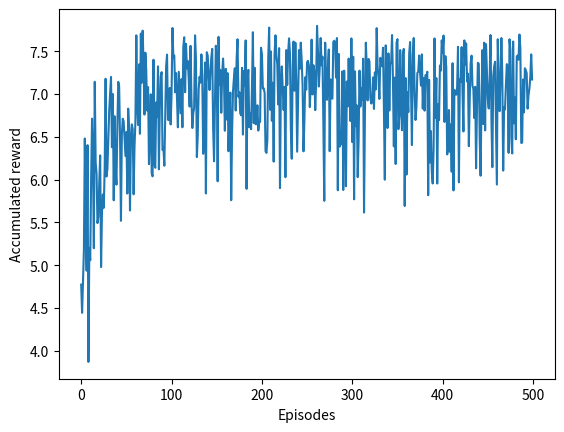
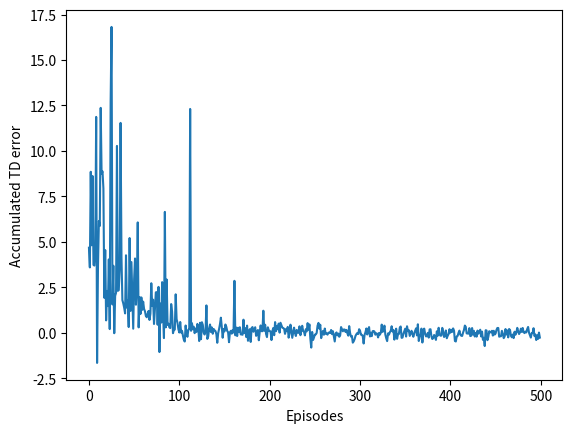

Recreate these plots in Python, in order.
import numpy as np
import matplotlib.pyplot as plt

#RL agent learns policy for maximum accumulated reward


def normalize(X, Nstates, Nactions):
    for i in range(0,Nstates):
        for j in range(0,Nactions):
            probSum = np.sum(X[i, j, :])
            X[i, j, :] = X[i, j, :] / probSum
    return X

def chooseAction(state, Q, eps):
    if np.random.uniform(0, 1) < eps:
        return np.random.choice(np.arange(Nactions))
    else:
        a = np.argmax(Q[state, :])
        return np.argmax(Q[state, :])

def act(state, action, W, R, Q):
    nextState = np.random.choice(np.arange(Nstates), p=W[state, action,:])
    reward = R[state, action]
    return nextState, reward

Nstates = 10
Nactions = 2
Nepisodes = 500
MaxEpiSteps = 10
MinAlpha = 0.01
alphas = np.linspace(1.0, MinAlpha, Nepisodes)
gamma = 0.95
eps = 0.2
# np.random.seed(0)
W = np.exp(10.0*np.random.rand(Nstates,Nactions, Nstates))
W = normalize(W, Nstates, Nactions)
R = np.random.rand(Nstates,Nactions)
Q = np.zeros((Nstates,Nactions))
logR = []
logTDe = []

for e in range(Nepisodes):

    state = 0
    totalReward = 0
    totalTDe = 0
    alpha = alphas[e]
    for step in range(MaxEpiSteps):
        action = chooseAction(state, Q, eps)
        nextState, reward = act(state, action, W, R, Q)
        TDe = reward + gamma*np.max(Q[nextState,:])-Q[state, action]
        totalReward += reward
        totalTDe += TDe
        Q[state, action] = Q[state, action]+alpha*(reward + gamma*np.max(Q[nextState,:])-Q[state, action])
        if e == Nepisodes-1:
            print(state, action, nextState, reward)
        state = nextState

    logR.append(totalReward)
    logTDe.append(totalTDe)

# print ['w', W]
# print ['R', R]
# print ['Q', Q]

plt.figure(1)
plt.plot(logR)
plt.xlabel('Episodes')
plt.ylabel('Accumulated reward')
plt.figure(2)
plt.plot(logTDe)
plt.xlabel('Episodes')
plt.ylabel('Accumulated TD error')
plt.show()














